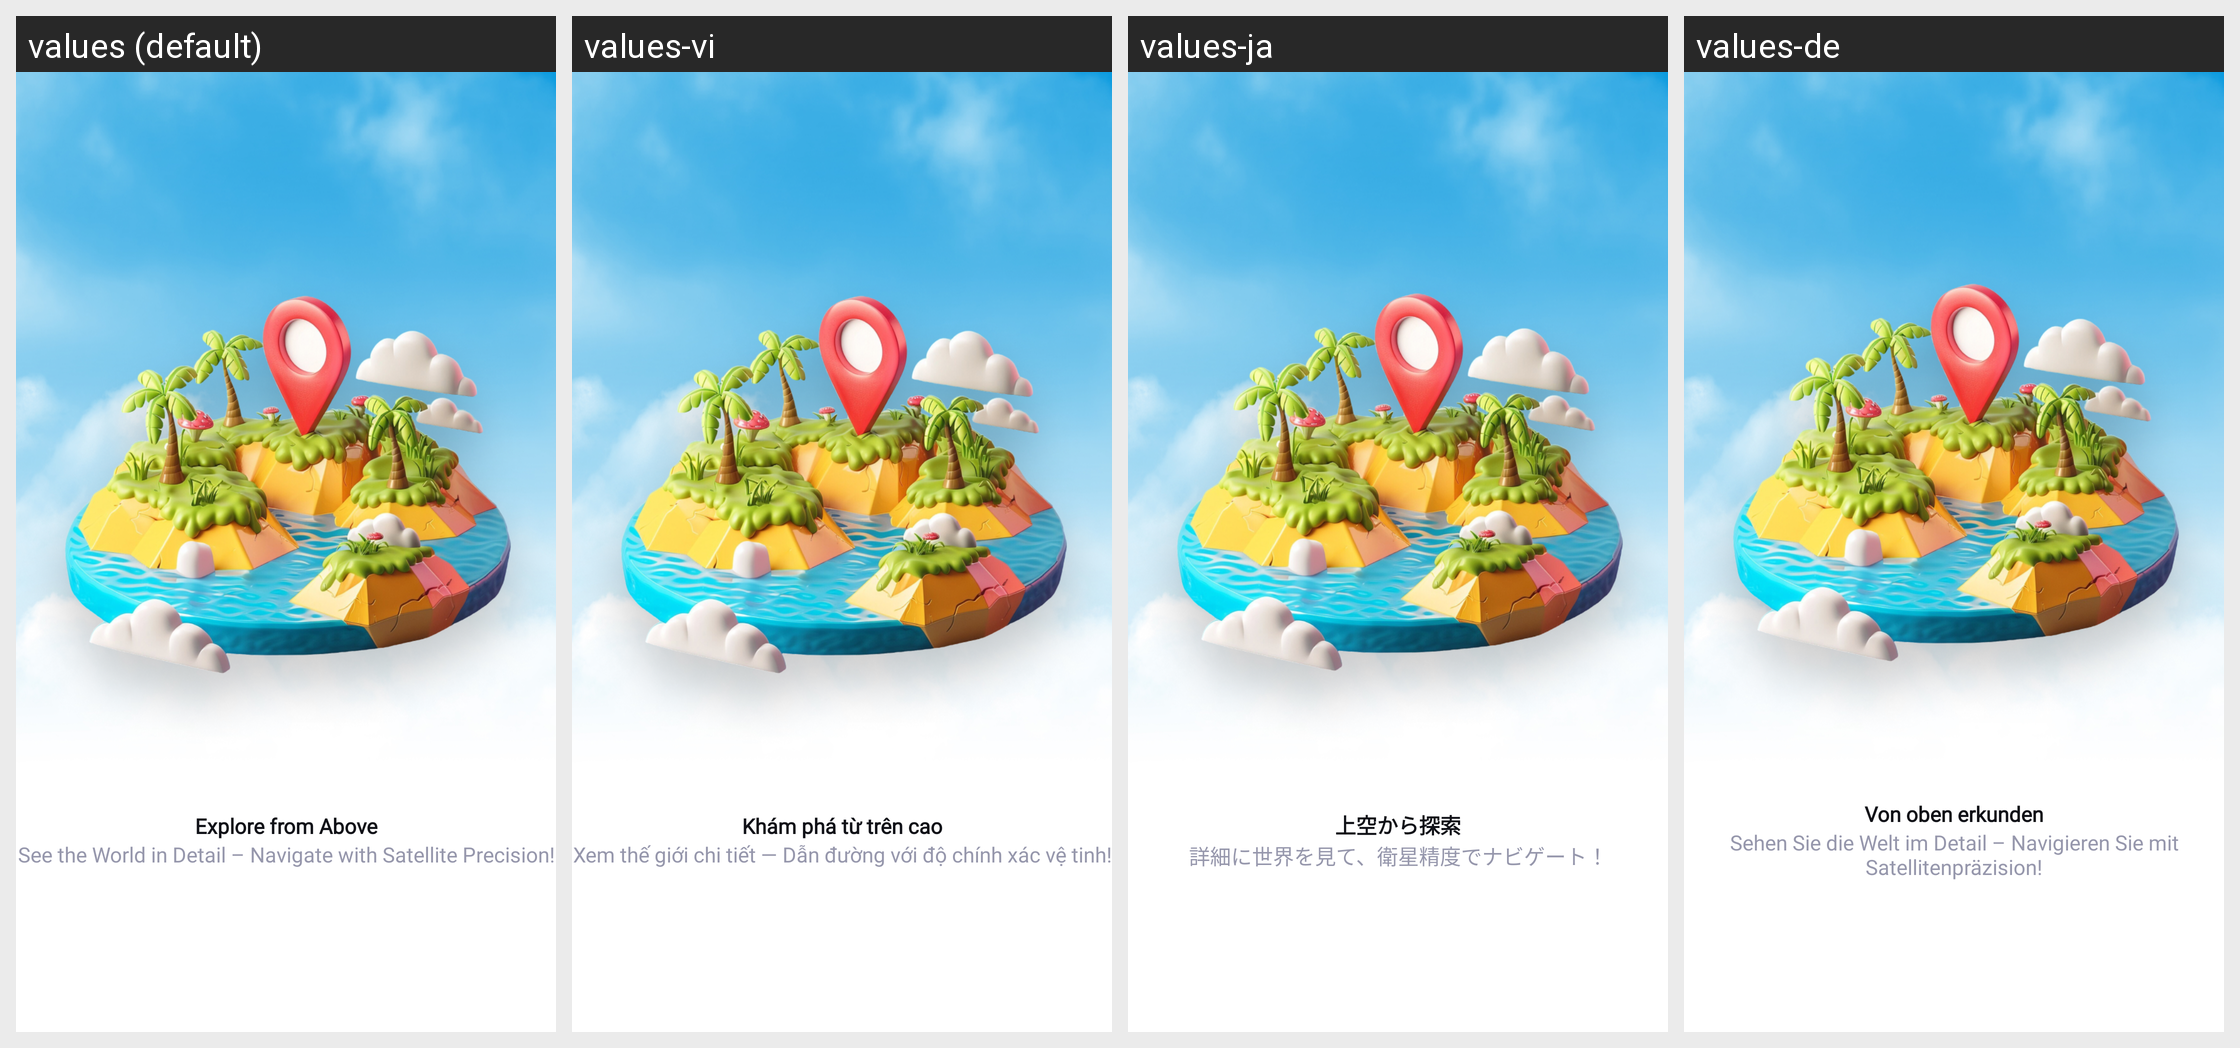

The Android screen above is rendered under several locales of the same app. Produce the string resources it draws, with the default and per-locale values.
Android screen res/layout/fragment_on_boarding_3.xml rendered under 4 locales, left to right: values (default), values-vi, values-ja, values-de. Device: Nexus 5 (rendered at 1080×1920; each locale shown at half size, 540×960, under a caption strip naming it); theme Theme.Gpstest.
Other locales in the repository, not shown: values-af, values-ar, values-es, values-fa, values-fr, values-hi, values-in, values-it, values-ko, values-pt, values-ru, values-th, values-tr, values-uk, values-ur, values-zh.
Strings drawn on this screen, with the default value and each locale's value (text and hints the layout hard-codes, and strings that could not be matched under every locale, appear in the picture but are not listed):

explore_from_above
  values: Explore from Above
  values-vi: Khám phá từ trên cao
  values-ja: 上空から探索
  values-de: Von oben erkunden

see_the_world_in_detail_navigate_with_satellite_precision
  values: See the World in Detail – Navigate with Satellite Precision!
  values-vi: Xem thế giới chi tiết — Dẫn đường với độ chính xác vệ tinh!
  values-ja: 詳細に世界を見て、衛星精度でナビゲート！
  values-de: Sehen Sie die Welt im Detail – Navigieren Sie mit Satellitenpräzision!
